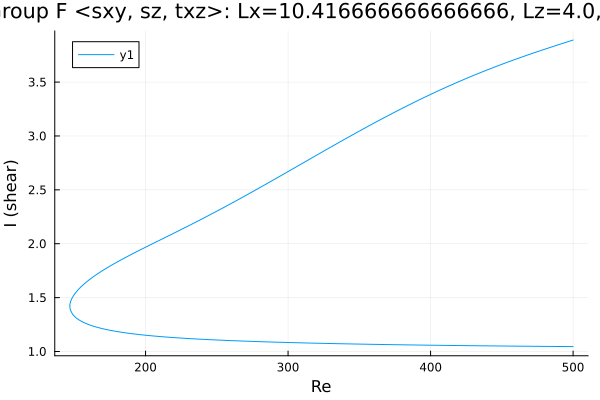

Values plotted in this chart, from the file beside it:
Re, shear
500.0, 3.89
499.1, 3.887
497.7, 3.881
496.3, 3.875
494.9, 3.869
493.5, 3.863
492.1, 3.857
490.7, 3.851
489.2, 3.845
487.8, 3.839
486.4, 3.833
485, 3.826
483.6, 3.82
482.2, 3.814
480.8, 3.808
479.3, 3.802
477.9, 3.796
476.5, 3.789
475.1, 3.783
473.7, 3.777
472.3, 3.77
470.9, 3.764
469.4, 3.757
468, 3.751
466.6, 3.745
465.2, 3.738
463.8, 3.731
462.4, 3.725
461, 3.718
459.5, 3.711
458.1, 3.705
456.7, 3.698
455.3, 3.691
453.9, 3.684
452.5, 3.677
451.1, 3.67
449.6, 3.663
448.2, 3.656
446.8, 3.649
445.4, 3.642
444, 3.635
442.6, 3.628
441.2, 3.62
439.7, 3.613
438.3, 3.606
436.9, 3.598
435.5, 3.591
434.1, 3.583
432.7, 3.575
431.3, 3.568
429.8, 3.56
428.4, 3.552
427, 3.545
425.6, 3.537
424.2, 3.529
422.8, 3.521
421.4, 3.513
419.9, 3.505
418.5, 3.497
417.1, 3.489
... 498 more rows
